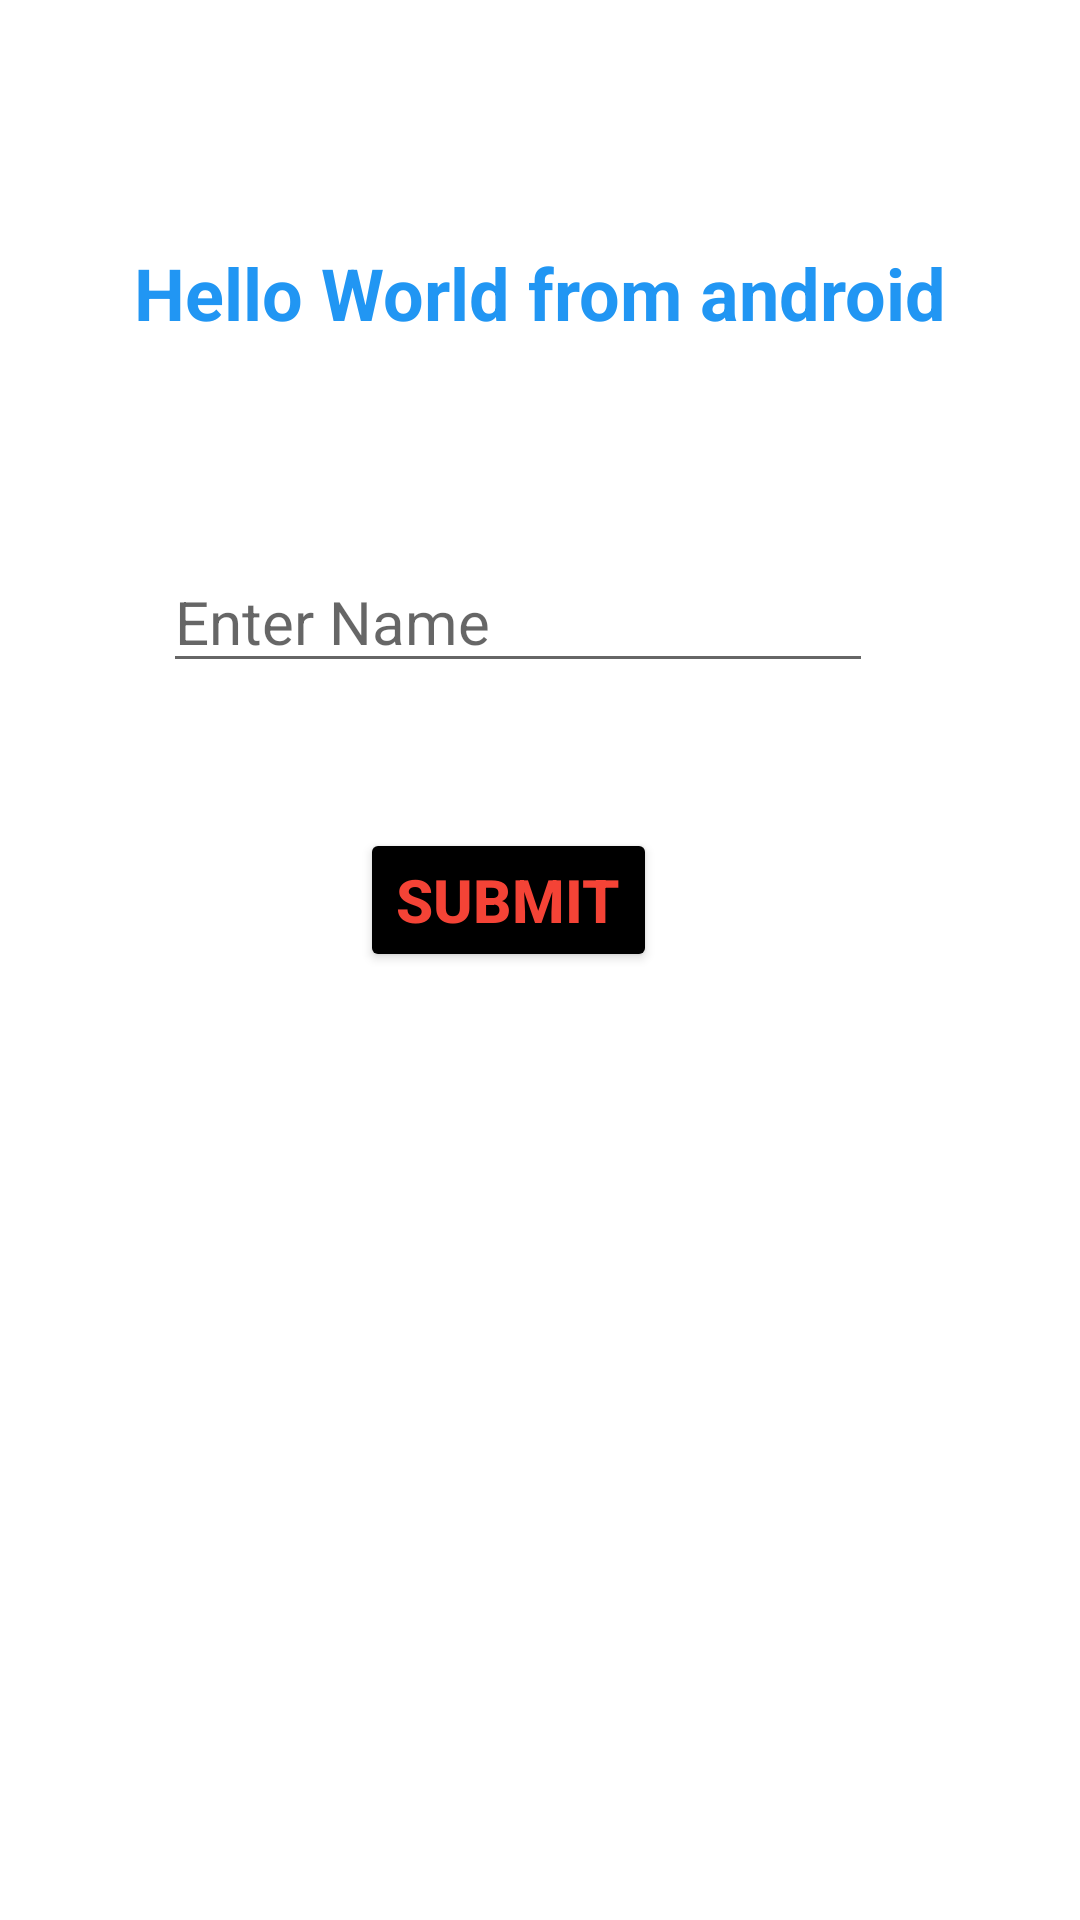

This screen was rendered from an Android layout file. Write that file and the resources it references.
<!-- AndroidManifest.xml: application theme Theme.NewKot -->
<!-- res/layout/activity_main.xml -->
<?xml version="1.0" encoding="utf-8"?>
<androidx.constraintlayout.widget.ConstraintLayout xmlns:android="http://schemas.android.com/apk/res/android"
    xmlns:app="http://schemas.android.com/apk/res-auto"
    xmlns:tools="http://schemas.android.com/tools"
    android:layout_width="match_parent"
    android:layout_height="match_parent"
    tools:context=".MainActivity">

    <TextView
        android:id="@+id/tvHello"
        android:layout_width="wrap_content"
        android:layout_height="wrap_content"
        android:text="@string/hello_world"
        android:textAlignment="textStart"
        android:textColor="#2196F3"
        android:textSize="24sp"
        android:textStyle="bold"
        app:layout_constraintBottom_toBottomOf="parent"
        app:layout_constraintLeft_toLeftOf="parent"
        app:layout_constraintRight_toRightOf="parent"
        app:layout_constraintTop_toTopOf="parent"
        app:layout_constraintVertical_bias="0.134" />

    <EditText
        android:id="@+id/userName"
        android:layout_width="wrap_content"
        android:layout_height="wrap_content"
        android:ems="10"
        android:hint="Enter Name"
        android:inputType="textPersonName"
        android:textColor="#FF5722"
        android:textSize="20sp"
        app:layout_constraintBottom_toBottomOf="parent"
        app:layout_constraintEnd_toEndOf="parent"
        app:layout_constraintHorizontal_bias="0.44"
        app:layout_constraintStart_toStartOf="parent"
        app:layout_constraintTop_toTopOf="parent"
        app:layout_constraintVertical_bias="0.308" />

    <Button
        android:id="@+id/btnSubmit"
        android:layout_width="wrap_content"
        android:layout_height="wrap_content"
        android:layout_marginBottom="316dp"
        android:backgroundTint="@color/black"
        android:text="Submit"
        android:textColor="#F44336"
        android:textSize="20sp"
        android:textStyle="bold"
        app:layout_constraintBottom_toBottomOf="parent"
        app:layout_constraintEnd_toEndOf="parent"
        app:layout_constraintHorizontal_bias="0.46"
        app:layout_constraintStart_toStartOf="parent" />

    <Button
        android:id="@+id/btnOffers"
        android:layout_width="wrap_content"
        android:layout_height="wrap_content"
        android:backgroundTint="@color/black"
        android:text="Offers"
        android:textColor="@color/teal_200"
        android:textSize="16sp"
        android:textStyle="bold"
        android:visibility="invisible"
        app:layout_constraintBottom_toBottomOf="parent"
        app:layout_constraintEnd_toEndOf="parent"
        app:layout_constraintHorizontal_bias="0.921"
        app:layout_constraintStart_toStartOf="parent"
        app:layout_constraintTop_toTopOf="parent"
        app:layout_constraintVertical_bias="0.976" />

</androidx.constraintlayout.widget.ConstraintLayout>
<!-- resources referenced by this layout -->
<resources>
  <string name="hello_world">Hello World from android</string>
  <style name="Theme.NewKot" parent="Theme.MaterialComponents.DayNight.DarkActionBar">
          
          <item name="colorPrimary">@color/purple_500</item>
          <item name="colorPrimaryVariant">@color/purple_700</item>
          <item name="colorOnPrimary">@color/white</item>
          
          <item name="colorSecondary">@color/teal_200</item>
          <item name="colorSecondaryVariant">@color/teal_700</item>
          <item name="colorOnSecondary">@color/black</item>
          
          <item name="android:statusBarColor" tools:targetApi="l">?attr/colorPrimaryVariant</item>
          
      </style>
  <!-- not gathered from this repository: default colours our renderer supplied (Android Studio template values) -->
  <color name="purple_500">#FF6200EE</color>
  <color name="purple_700">#FF3700B3</color>
  <color name="teal_200">#FF03DAC5</color>
  <color name="teal_700">#FF018786</color>
  <color name="black">#FF000000</color>
  <color name="white">#FFFFFFFF</color>
</resources>
